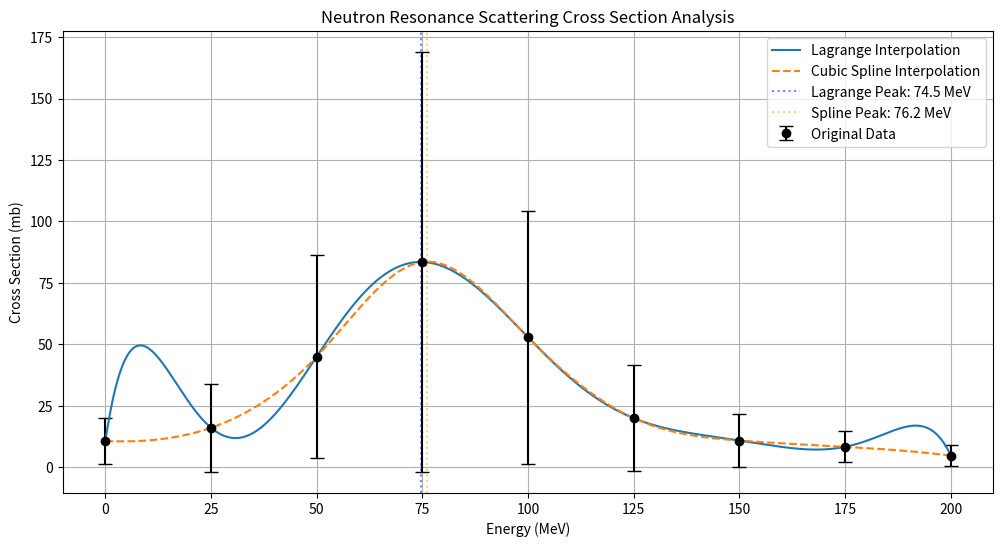

Python code for this plot:
import numpy as np
import matplotlib.pyplot as plt
from scipy.interpolate import interp1d

# 实验数据
energy = np.array([0, 25, 50, 75, 100, 125, 150, 175, 200])  # MeV
cross_section = np.array([10.6, 16.0, 45.0, 83.5, 52.8, 19.9, 10.8, 8.25, 4.7])  # mb
error = np.array([9.34, 17.9, 41.5, 85.5, 51.5, 21.5, 10.8, 6.29, 4.14])  # mb

def lagrange_interpolation(x, x_data, y_data):
    """
    拉格朗日多项式插值
    
    参数:
        x: 插值点或数组
        x_data: 已知数据点的x坐标
        y_data: 已知数据点的y坐标
        
    返回:
        插值结果
    """
    n = len(x_data)
    result = np.zeros_like(x, dtype=float)
    
    for i in range(n):
        term = np.ones_like(x, dtype=float)
        for j in range(n):
            if j != i:
                term *= (x - x_data[j]) / (x_data[i] - x_data[j])
        result += y_data[i] * term
    
    return result

def cubic_spline_interpolation(x, x_data, y_data):
    """
    三次样条插值(使用scipy的interp1d实现)
    
    参数:
        x: 插值点或数组
        x_data: 已知数据点的x坐标
        y_data: 已知数据点的y坐标
        
    返回:
        插值结果
    """
    spline = interp1d(x_data, y_data, kind='cubic', fill_value='extrapolate')
    return spline(x)

def find_peak(x, y):
    """
    寻找峰值位置和半高全宽(FWHM)
    
    参数:
        x: x坐标数组
        y: y坐标数组
        
    返回:
        tuple: (峰值位置, FWHM)
    """
    peak_idx = np.argmax(y)
    peak_x = x[peak_idx]
    peak_y = y[peak_idx]
    
    # 计算半高全宽
    half_max = peak_y / 2
    left_idx = np.argmin(np.abs(y[:peak_idx] - half_max))
    right_idx = peak_idx + np.argmin(np.abs(y[peak_idx:] - half_max))
    fwhm = x[right_idx] - x[left_idx]
    
    return peak_x, fwhm

def plot_results():
    """
    绘制插值结果和原始数据对比图
    """
    # 生成密集的插值点
    x_interp = np.linspace(0, 200, 500)
    
    # 计算两种插值结果
    lagrange_result = lagrange_interpolation(x_interp, energy, cross_section)
    spline_result = cubic_spline_interpolation(x_interp, energy, cross_section)
    
    # 绘制图形
    plt.figure(figsize=(12, 6))
    
    # 原始数据点
    plt.errorbar(energy, cross_section, yerr=error, fmt='o', color='black', 
                label='Original Data', capsize=5)
    
    # 插值曲线
    plt.plot(x_interp, lagrange_result, '-', label='Lagrange Interpolation')
    plt.plot(x_interp, spline_result, '--', label='Cubic Spline Interpolation')
    
    # 标记峰值
    lagrange_peak, lagrange_fwhm = find_peak(x_interp, lagrange_result)
    spline_peak, spline_fwhm = find_peak(x_interp, spline_result)
    
    plt.axvline(lagrange_peak, color='blue', linestyle=':', alpha=0.5, 
               label=f'Lagrange Peak: {lagrange_peak:.1f} MeV')
    plt.axvline(spline_peak, color='orange', linestyle=':', alpha=0.5,
               label=f'Spline Peak: {spline_peak:.1f} MeV')
    
    # 图表装饰
    plt.xlabel('Energy (MeV)')
    plt.ylabel('Cross Section (mb)')
    plt.title('Neutron Resonance Scattering Cross Section Analysis')
    plt.legend()
    plt.grid(True)
    
    # 显示峰值信息
    print(f"Lagrange Interpolation - Peak position: {lagrange_peak:.2f} MeV, FWHM: {lagrange_fwhm:.2f} MeV")
    print(f"Cubic Spline Interpolation - Peak position: {spline_peak:.2f} MeV, FWHM: {spline_fwhm:.2f} MeV")
    
    plt.show()

if __name__ == "__main__":
    plot_results()
